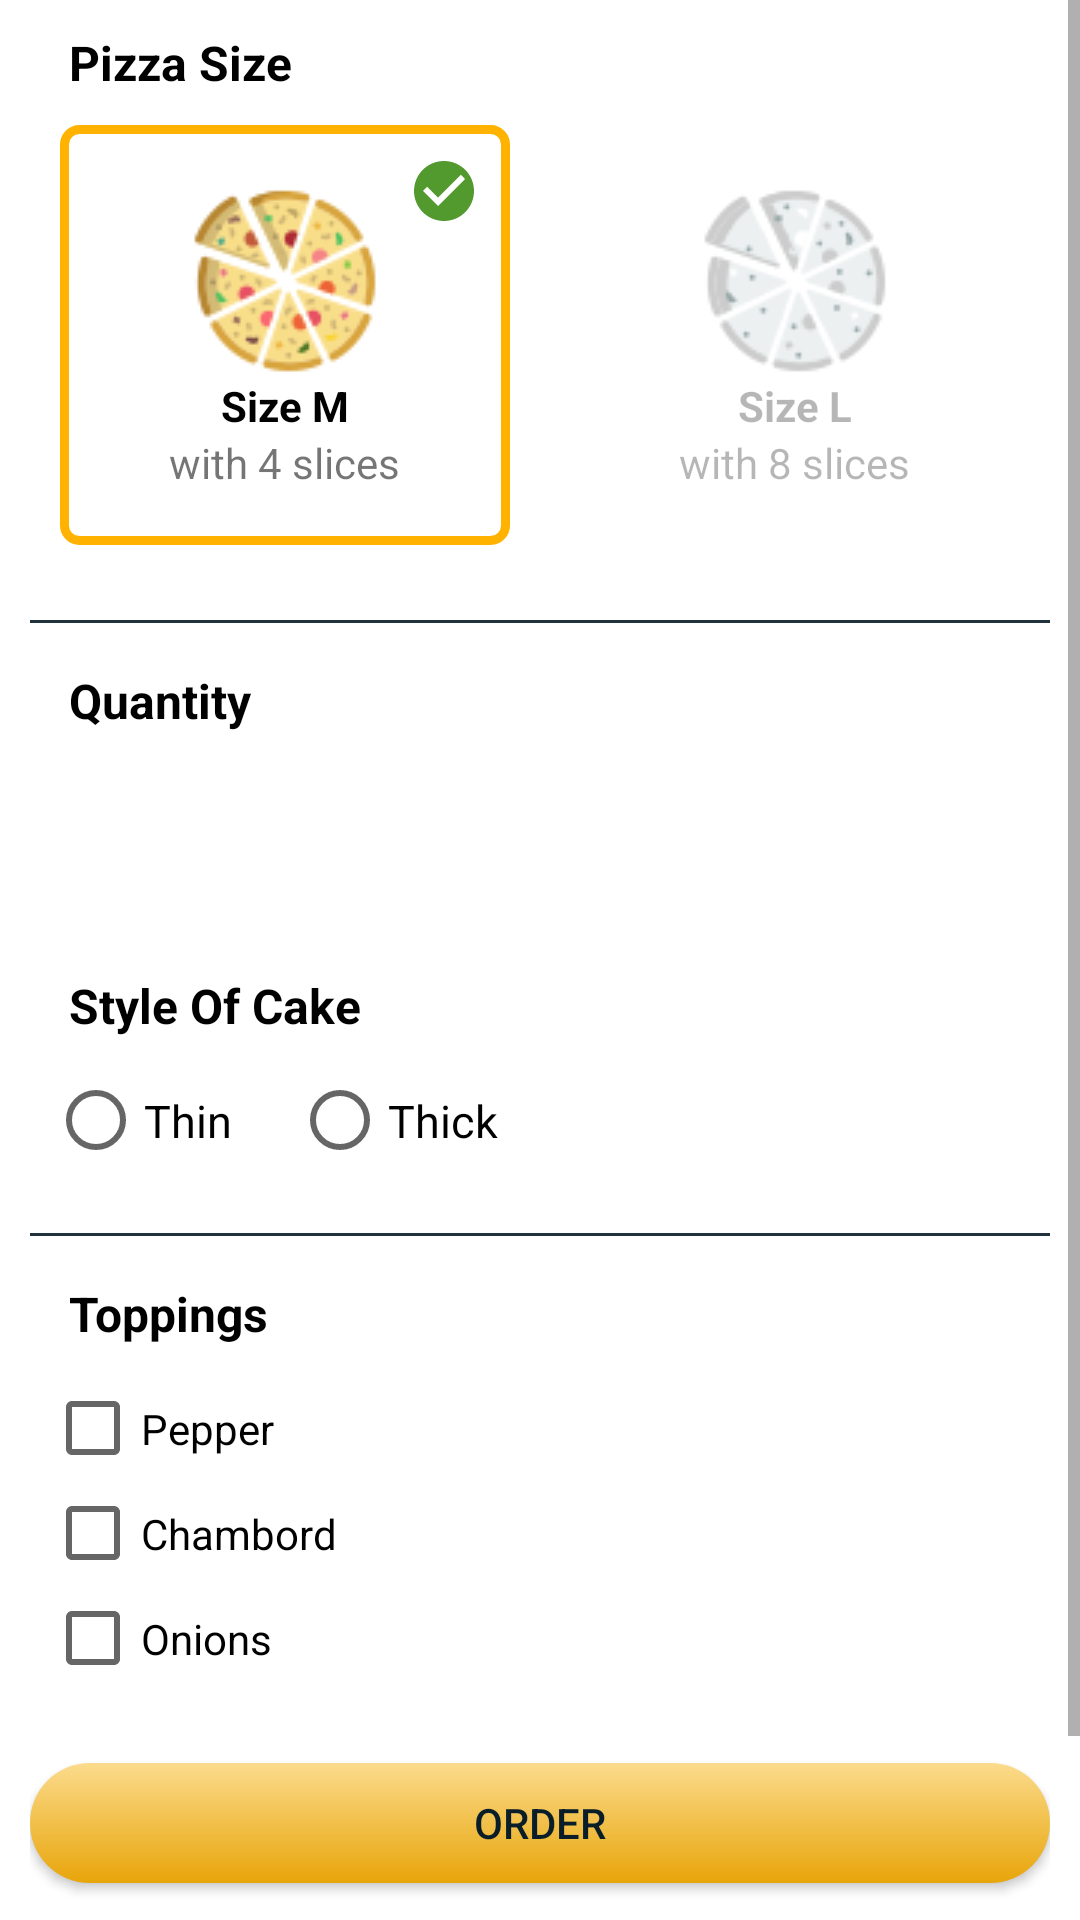

Write the Android layout XML for this screen, with the resource values it uses.
<!-- AndroidManifest.xml: application theme Theme.Pizzaaa -->
<!-- res/layout/fragment_order_pizza.xml -->
<?xml version="1.0" encoding="utf-8"?>
<FrameLayout xmlns:android="http://schemas.android.com/apk/res/android"
    android:layout_width="match_parent"
    android:layout_height="match_parent"
    xmlns:app="http://schemas.android.com/apk/res-auto">

    <ScrollView
        android:layout_width="match_parent"
        android:layout_height="match_parent"
        >

       <LinearLayout
           android:layout_width="match_parent"
           android:layout_height="match_parent"
           android:layout_margin="10dp"
           android:orientation="vertical"
           >

               <TextView
                   android:layout_width="wrap_content"
                   android:layout_height="wrap_content"
                   android:textStyle="bold"
                   android:textColor="@color/black"
                   android:layout_marginBottom="10dp"
                   android:layout_marginStart="13dp"
                   android:textSize="16sp"
                   android:text="Pizza Size"/>

           <LinearLayout
               android:layout_width="match_parent"
               android:layout_height="wrap_content"
               android:layout_marginStart="10dp"
               android:layout_marginEnd="10dp"
               android:orientation="horizontal"
               android:layout_weight="2">


               <RelativeLayout
                   android:layout_marginEnd="10dp"
                   android:layout_weight="1"
                   android:id="@+id/rlM"
                   android:background="@drawable/enable_bg"
                   android:layout_width="160dp"
                   android:layout_height="140dp">


                   <ImageView
                       android:id="@+id/imgTick"
                       android:layout_width="wrap_content"
                       android:layout_height="wrap_content"
                       android:layout_alignParentEnd="true"
                       android:layout_marginStart="10dp"
                       android:layout_marginTop="10dp"
                       android:layout_marginEnd="10dp"
                       android:layout_marginBottom="10dp"
                       android:src="@drawable/ic_check" />

                   <ImageView
                       android:id="@+id/imgSizeM"
                       android:layout_width="wrap_content"
                       android:layout_height="wrap_content"
                       android:layout_centerHorizontal="true"
                       android:layout_marginTop="20dp"
                       android:src="@drawable/ic_pizza_enabled" />

                   <TextView
                       android:id="@+id/tvSize"
                       android:layout_width="wrap_content"
                       android:layout_height="wrap_content"
                       android:layout_below="@+id/imgSizeM"
                       android:layout_centerHorizontal="true"
                       android:text="Size M"
                       android:textColor="@color/black"
                       android:textSize="14sp"
                       android:textStyle="bold" />

                       <TextView
                           android:id="@+id/tvSizeDes"
                           android:layout_width="wrap_content"
                           android:layout_height="wrap_content"
                           android:layout_below="@+id/tvSize"
                           android:layout_centerHorizontal="true"
                           android:text="with 4 slices"/>


               </RelativeLayout>


               <RelativeLayout
                   android:layout_weight="1"
                   android:id="@+id/rlL"
                   android:background="@drawable/disable_bg"
                   android:layout_marginStart="10dp"
                   android:layout_width="160dp"
                   android:layout_height="140dp">


                   <ImageView
                       android:visibility="gone"
                       android:id="@+id/imgTickL"
                       android:layout_width="wrap_content"
                       android:layout_height="wrap_content"
                       android:src="@drawable/ic_check"
                       android:layout_alignParentEnd="true"
                       android:layout_margin="10dp"
                       />

                   <ImageView

                       android:id="@+id/imgSizeL"
                       android:layout_width="wrap_content"
                       android:layout_height="wrap_content"
                       android:layout_marginTop="20dp"
                       android:layout_centerHorizontal="true"
                       android:src="@drawable/ic_pizza_disabled"/>

                   <TextView
                       android:id="@+id/tvSizeL"
                       android:layout_width="wrap_content"
                       android:layout_height="wrap_content"
                       android:layout_below="@+id/imgSizeL"
                       android:layout_centerHorizontal="true"
                       android:textColor="@color/grey"
                       android:textSize="14sp"
                       android:textStyle="bold"
                       android:text="Size L"/>

                   <TextView
                       android:id="@+id/tvSizeDesL"
                       android:layout_width="wrap_content"
                       android:layout_height="wrap_content"
                       android:layout_below="@+id/tvSizeL"
                       android:layout_centerHorizontal="true"
                       android:text="with 8 slices"
                       android:textColor="@color/grey" />


               </RelativeLayout>

           </LinearLayout>

           <View
               android:layout_width="match_parent"
               android:layout_height="1dp"
               android:layout_marginTop="25dp"
               android:background="@color/purple_500"/>


           <TextView
               android:layout_width="wrap_content"
               android:layout_height="wrap_content"
               android:textStyle="bold"
               android:textColor="@color/black"
               android:layout_marginBottom="10dp"
               android:layout_marginTop="15dp"
               android:layout_marginStart="13dp"
               android:textSize="16sp"
               android:text="Quantity"/>

           <Spinner
               android:elevation="10dp"
               android:id="@+id/spnQuantity"
               android:layout_width="match_parent"
               android:layout_marginTop="5dp"
               android:layout_marginStart="10dp"
               android:layout_marginEnd="10dp"
               android:background="@drawable/disable_bg"
               android:layout_height="40dp"
               />

           <TextView
               android:layout_width="wrap_content"
               android:layout_height="wrap_content"
               android:textStyle="bold"
               android:textColor="@color/black"
               android:layout_marginBottom="5dp"
               android:layout_marginTop="25dp"
               android:layout_marginStart="13dp"
               android:textSize="16sp"
               android:text="Style Of Cake"/>

           <RadioGroup
               android:id="@+id/rgStyle"
               android:layout_width="wrap_content"
               android:layout_height="wrap_content"
               android:layout_marginStart="6dp"
               android:orientation="horizontal"
               android:layout_marginTop="5dp">

               <RadioButton
                   android:id="@+id/rbThin"
                   android:layout_width="wrap_content"
                   android:layout_height="35dp"
                   android:textSize="15sp"
                   android:text="Thin"
                   android:textColor="@color/black"/>

               <RadioButton
                   android:id="@+id/rbThick"
                   android:layout_width="wrap_content"
                   android:layout_marginStart="20dp"
                   android:layout_height="35dp"
                   android:textSize="15sp"
                   android:text="Thick"
                   android:textColor="@color/black"/>

           </RadioGroup>

           <View
               android:layout_width="match_parent"
               android:layout_height="1dp"
               android:layout_marginTop="20dp"
               android:background="@color/purple_500"/>


           <TextView
               android:layout_width="wrap_content"
               android:layout_height="wrap_content"
               android:textStyle="bold"
               android:textColor="@color/black"
               android:layout_marginBottom="5dp"
               android:layout_marginTop="15dp"
               android:layout_marginStart="13dp"
               android:textSize="16sp"
               android:text="Toppings"/>

           <CheckBox
               android:id="@+id/chkPepper"
               android:layout_width="wrap_content"
               android:layout_height="35dp"
               android:textSize="14sp"
               android:layout_marginStart="5dp"
               android:layout_marginTop="5dp"
               android:text="Pepper"/>

           <CheckBox
               android:id="@+id/chkChambord"
               android:layout_width="wrap_content"
               android:layout_height="35dp"
               android:textSize="14sp"
               android:layout_marginStart="5dp"
               android:text="Chambord"/>

           <CheckBox
               android:id="@+id/chkOnion"
               android:layout_width="wrap_content"
               android:layout_height="35dp"
               android:textSize="14sp"
               android:layout_marginStart="5dp"
               android:text="Onions"/>

           <TextView
               android:layout_width="wrap_content"
               android:layout_height="wrap_content"
               android:textStyle="bold"
               android:textColor="@color/black"
               android:layout_marginBottom="10dp"
               android:layout_marginTop="20dp"
               android:layout_marginStart="13dp"
               android:textSize="16sp"
               android:visibility="gone"
               android:text="Other Description"/>

           <EditText
               android:id="@+id/etOtherDesc"
               android:layout_width="match_parent"
               android:background="@drawable/disable_bg"
               android:hint="Add some notes like spicy.."
               android:gravity="start"
               android:visibility="gone"
               android:padding="10dp"
               android:layout_height="100dp"/>

           <androidx.appcompat.widget.AppCompatButton
               android:layout_width="match_parent"
               android:layout_height="40dp"
               android:layout_marginTop="24dp"
               android:id="@+id/btnOrder"
               android:textColor="@color/purple_700"
               android:background="@drawable/btn_bg"
               android:text="Order"/>

           <View
               android:layout_width="match_parent"
               android:layout_height="80dp"/>

       </LinearLayout>


    </ScrollView>



</FrameLayout>
<!-- resources referenced by this layout -->
<resources>
  <color name="black">#FF000000</color>
  <color name="grey">#4D0D0E0D</color>
  <color name="purple_500">#20333d</color>
  <color name="purple_700">#091e28</color>
  <!-- drawable btn_bg (drawable) -->
  <?xml version="1.0" encoding="utf-8"?>
  <shape xmlns:android="http://schemas.android.com/apk/res/android"
      android:shape="rectangle">
      <gradient
          android:type="linear"
          android:angle="50"
          android:startColor="@color/amberLight"
          android:endColor="@color/amberDark" />
      <corners android:bottomLeftRadius="30dp"
          android:bottomRightRadius="30dp"
          android:topRightRadius="30dp"
          android:topLeftRadius="30dp"/>
  
  
  </shape>
  <!-- drawable enable_bg (drawable) -->
  <?xml version="1.0" encoding="utf-8"?>
  <shape xmlns:android="http://schemas.android.com/apk/res/android"
      android:shape="rectangle">
     
      <corners android:radius="5dp" />
  
  
      <solid android:color="#00000000" />
  
      <stroke
          android:width="3dp"
          android:color="@color/amber" />
  </shape>
  <!-- drawable ic_check (drawable) -->
  <vector android:height="24dp" android:tint="#539A2E"
      android:viewportHeight="24" android:viewportWidth="24"
      android:width="24dp" xmlns:android="http://schemas.android.com/apk/res/android">
      <path android:fillColor="@android:color/white" android:pathData="M12,2C6.48,2 2,6.48 2,12s4.48,10 10,10 10,-4.48 10,-10S17.52,2 12,2zM10,17l-5,-5 1.41,-1.41L10,14.17l7.59,-7.59L19,8l-9,9z"/>
  </vector>
  <!-- drawable ic_pizza_disabled: png bitmap (drawable, 6105 bytes) -->
  <!-- drawable ic_pizza_enabled: png bitmap (drawable, 7465 bytes) -->
  <style name="Theme.Pizzaaa" parent="Theme.MaterialComponents.DayNight.DarkActionBar">
          
          <item name="colorPrimary">@color/purple_500</item>
          <item name="colorPrimaryVariant">@color/purple_700</item>
          <item name="colorOnPrimary">@color/white</item>
          
          <item name="colorSecondary">@color/teal_200</item>
          <item name="colorSecondaryVariant">@color/teal_700</item>
          <item name="colorOnSecondary">@color/black</item>
          
          <item name="android:statusBarColor" tools:targetApi="l">?attr/colorPrimaryVariant</item>
  
  
      </style>
  <color name="amberLight">#FBDB8C</color>
  <color name="amberDark">#E8A50A</color>
  <color name="amber">#FFB300</color>
  <color name="white">#FFFFFFFF</color>
  <color name="teal_200">#20333d</color>
  <color name="teal_700">#20333d</color>
</resources>
